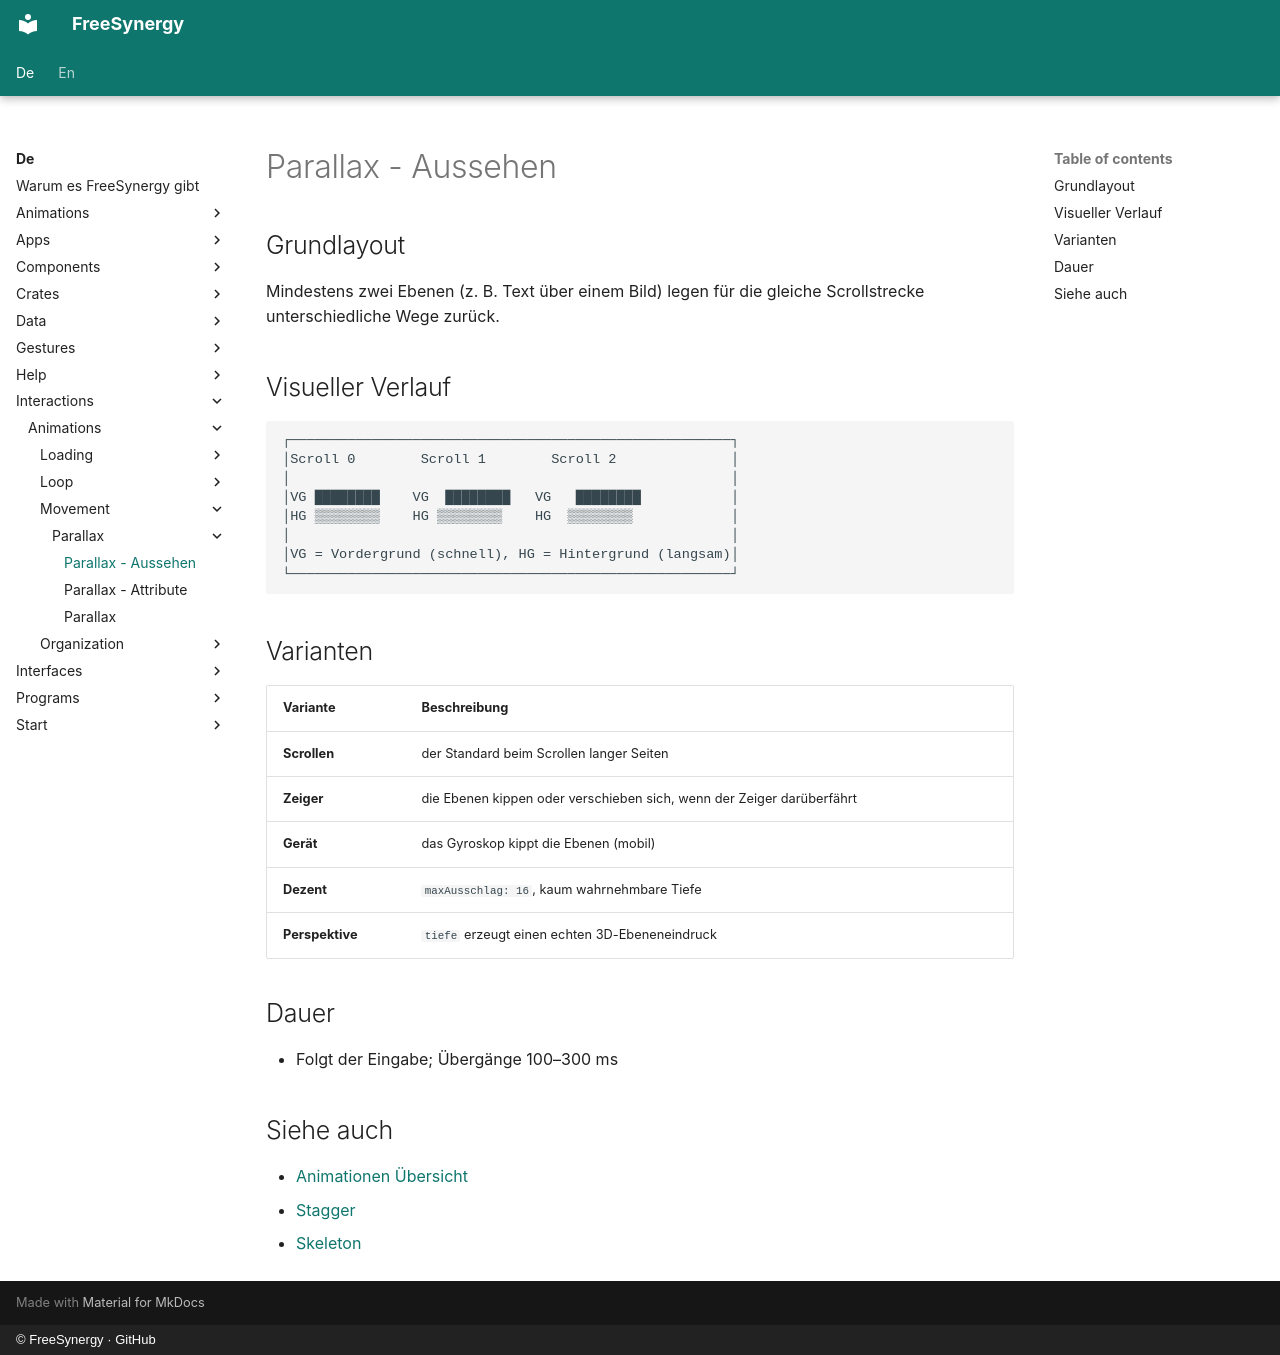

repository: FreeSynergy/fs-documentation · page: de/interactions/animations/movement/parallax/appearance/index.html · generator: mkdocs · copyright: © FreeSynergy · GitHub

# Parallax - Aussehen

## Grundlayout

Mindestens zwei Ebenen (z. B. Text über einem Bild) legen für die gleiche Scrollstrecke unterschiedliche Wege zurück.

## Visueller Verlauf

```
┌──────────────────────────────────────────────────────┐
│Scroll 0        Scroll 1        Scroll 2              │
│                                                      │
│VG ████████    VG  ████████   VG   ████████           │
│HG ▒▒▒▒▒▒▒▒    HG ▒▒▒▒▒▒▒▒    HG  ▒▒▒▒▒▒▒▒            │
│                                                      │
│VG = Vordergrund (schnell), HG = Hintergrund (langsam)│
└──────────────────────────────────────────────────────┘
```

## Varianten

| Variante | Beschreibung |
|----------|--------------|
| **Scrollen** | der Standard beim Scrollen langer Seiten |
| **Zeiger** | die Ebenen kippen oder verschieben sich, wenn der Zeiger darüberfährt |
| **Gerät** | das Gyroskop kippt die Ebenen (mobil) |
| **Dezent** | `maxAusschlag: 16`, kaum wahrnehmbare Tiefe |
| **Perspektive** | `tiefe` erzeugt einen echten 3D-Ebeneneindruck |

## Dauer

- Folgt der Eingabe; Übergänge 100–300 ms

## Siehe auch

- [Animationen Übersicht](../../index.md)
- [Stagger](../../organization/stagger/description.md)
- [Skeleton](../../loading/skeleton/description.md)
